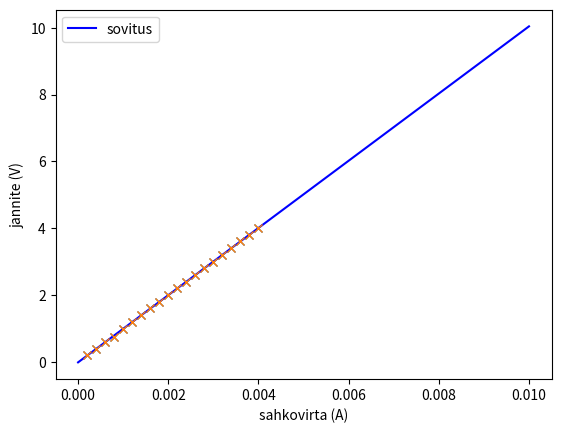

This chart was generated by the following Python code:
import numpy as np
import matplotlib.pyplot as pl

jannite = np.array([0.187,0.391,0.581,0.749,0.994,1.196,1.391,1.596,1.795,1.998,2.195,2.4,2.598,2.804,3,3.199,3.399,3.6,3.797,4.005])
sahkovirta = 10**-3*np.array([0.2,0.4,0.6,0.8,1.0,1.2,1.4,1.6,1.8,2.0,2.2,2.4,2.6,2.8,3,3.2,3.4,3.6,3.8,4])

jannitevirhe = 0.001
sahkovirtavirhe = 10**-5



pl.plot(sahkovirta, jannite, 'x')
pl.xlabel('sahkovirta (A)')
pl.ylabel('jannite (V)')

x = np.linspace(0, 10**-2, 100)

sovitus = np.polyfit(sahkovirta, jannite, 1)

pl.plot(x, sovitus[0]*x + sovitus[1], color='blue', label='sovitus')
pl.legend()

#pl.text(-2,1.5, 'y=-0.35*ln(r)+0.8', color='red')
#pl.plot(x, -0.35*x+0.8, color='red', label='virhe')
#pl.text(-3, 0.7, 'y=-0.52*ln(r)+0.2', color='red')
#pl.legend()
#pl.plot(x, -0.52*x+0.2, color='red')

#pl.text(2,400*10**-6, 'y=%f*tan(x)+%f' %(sovitus[0], sovitus[1]), color='blue')
#pl.title('B=')
pl.errorbar(sahkovirta,jannite,xerr=sahkovirtavirhe,yerr=jannitevirhe, fmt='x')
print(sovitus)

pl.show()
